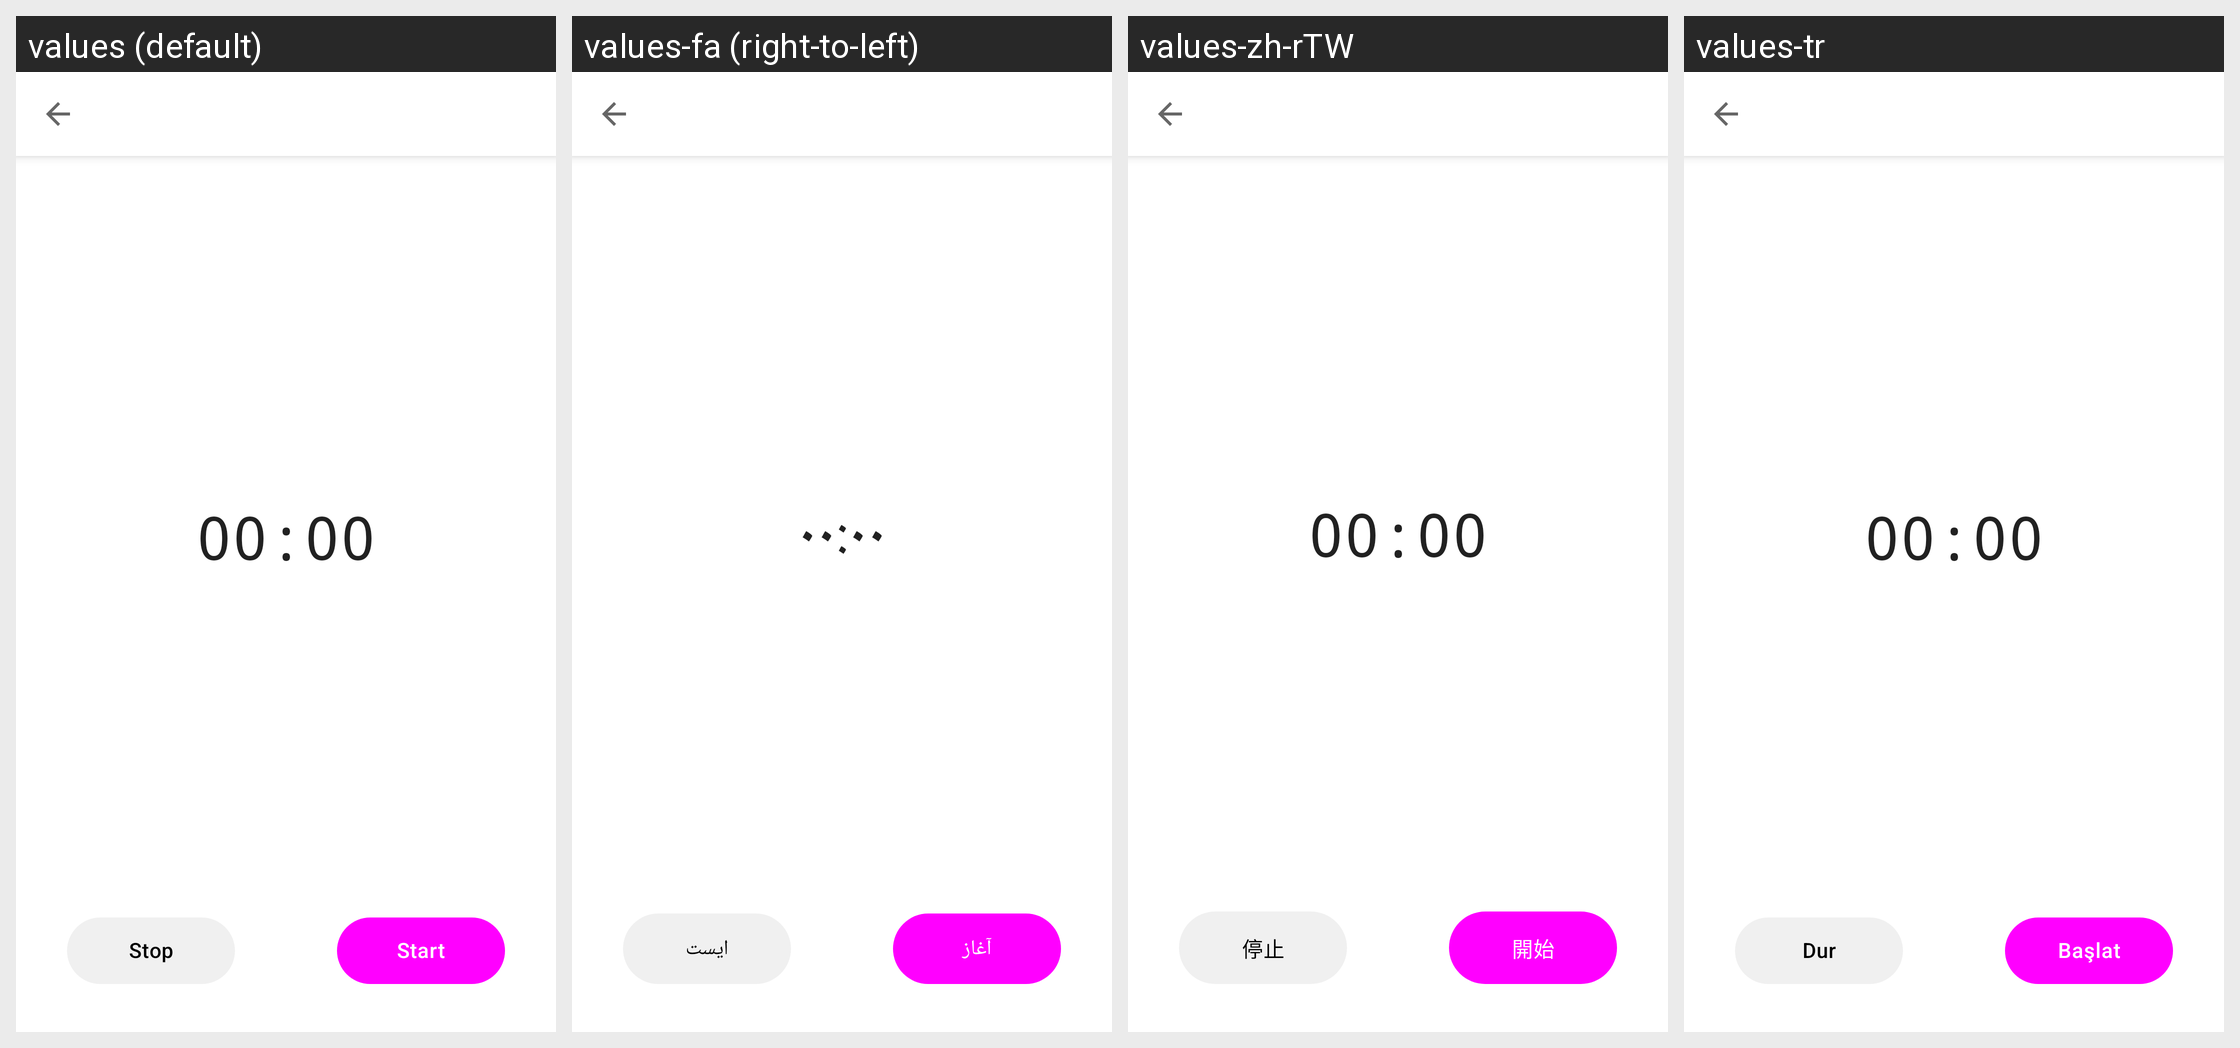

Translations of the strings shown on this Android screen, per locale in the grid:
Android screen res/layout/activity_record_audio.xml rendered under 4 locales, left to right: values (default), values-fa (right-to-left), values-zh-rTW, values-tr. Device: Nexus 5 (rendered at 1080×1920; each locale shown at half size, 540×960, under a caption strip naming it); theme AppTheme.
Other locales in the repository, not shown: values-ar, values-ca, values-cs, values-da, values-de, values-el, values-es, values-fr, values-hu, values-in, values-it, values-ja, values-ko, values-my, values-nb, values-nl, values-nn, values-pl, values-pt-rBR, values-pt-rPT, values-ro, values-ru, values-sk, values-sl, values-sv, values-tl, values-uk, values-vi, values-zh-rCN.
Strings drawn on this screen, with the default value and each locale's value (text and hints the layout hard-codes, and strings that could not be matched under every locale, appear in the picture but are not listed):

stop
  values: Stop
  values-fa: ایست
  values-zh-rTW: 停止
  values-tr: Dur

start
  values: Start
  values-fa: آغاز
  values-zh-rTW: 開始
  values-tr: Başlat
